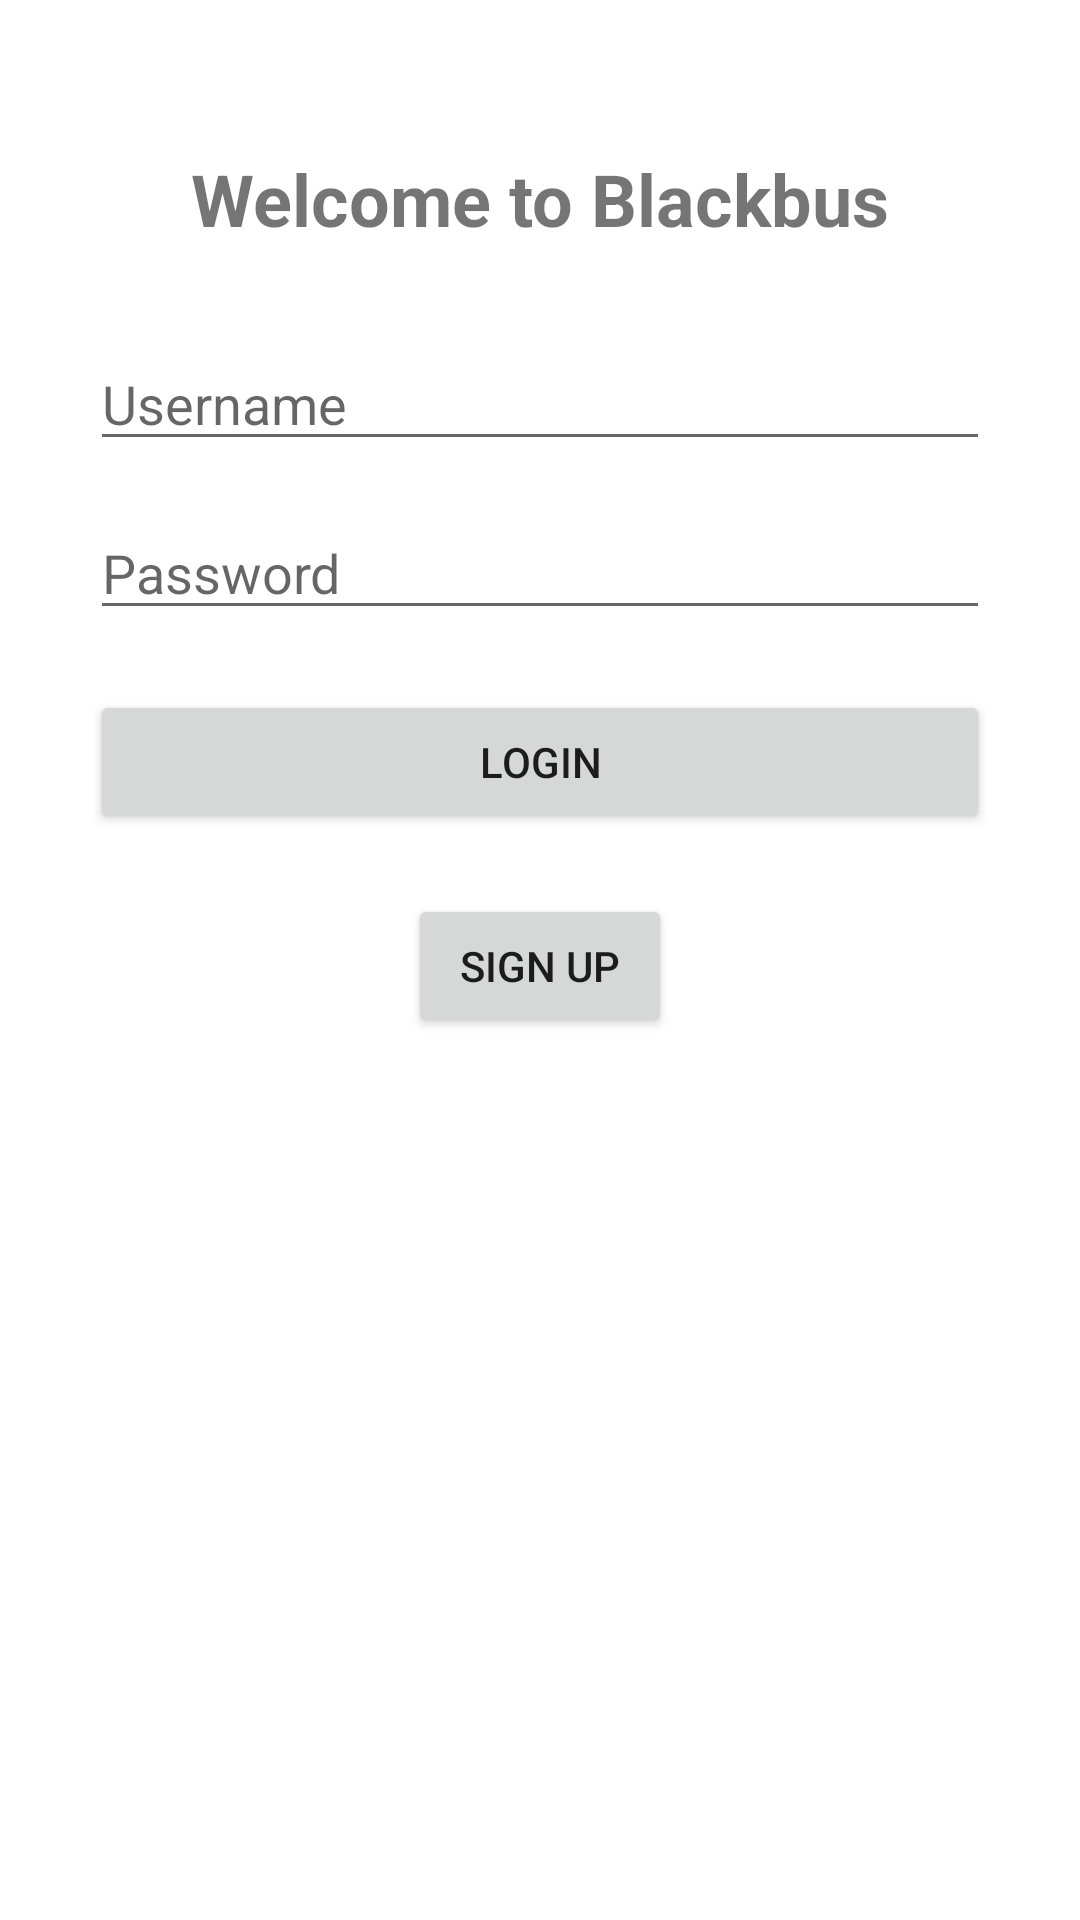

Layout XML and referenced resources for this Android screen:
<!-- AndroidManifest.xml: application theme Theme.Blackbus -->
<!-- res/layout/activity_main.xml -->
<?xml version="1.0" encoding="utf-8"?>
<RelativeLayout xmlns:android="http://schemas.android.com/apk/res/android"
    xmlns:tools="http://schemas.android.com/tools"
    android:layout_width="match_parent"
    android:layout_height="match_parent"
    tools:context=".MainActivity">

    <TextView
        android:id="@+id/tvAppTitle"
        android:layout_width="wrap_content"
        android:layout_height="wrap_content"
        android:layout_centerHorizontal="true"
        android:layout_marginTop="50dp"
        android:text="Welcome to Blackbus"
        android:textSize="24sp"
        android:textStyle="bold" />

    <EditText
        android:id="@+id/etUsername"
        android:layout_width="match_parent"
        android:layout_height="wrap_content"
        android:layout_below="@+id/tvAppTitle"
        android:layout_marginTop="30dp"
        android:layout_marginLeft="30dp"
        android:layout_marginRight="30dp"
        android:hint="Username" />

    <EditText
        android:id="@+id/etPassword"
        android:layout_width="match_parent"
        android:layout_height="wrap_content"
        android:layout_below="@+id/etUsername"
        android:layout_marginTop="15dp"
        android:layout_marginLeft="30dp"
        android:layout_marginRight="30dp"
        android:hint="Password"
        android:inputType="textPassword" />

    <Button
        android:id="@+id/btnLogin"
        android:layout_width="match_parent"
        android:layout_height="wrap_content"
        android:layout_below="@+id/etPassword"
        android:layout_marginTop="20dp"
        android:layout_marginLeft="30dp"
        android:layout_marginRight="30dp"
        android:text="Login" />

    <Button
        android:id="@+id/btnSignup"
        android:layout_width="wrap_content"
        android:layout_height="wrap_content"
        android:layout_below="@+id/btnLogin"
        android:layout_centerHorizontal="true"
        android:layout_marginTop="20dp"
        android:text="Sign Up" />

</RelativeLayout>
<!-- resources referenced by this layout -->
<resources>
  <style name="Theme.Blackbus" parent="Theme.MaterialComponents.DayNight.DarkActionBar">
          
          <item name="colorPrimary">@color/purple_500</item>
          <item name="colorPrimaryVariant">@color/purple_700</item>
          <item name="colorOnPrimary">@color/white</item>
          
          <item name="colorSecondary">@color/teal_200</item>
          <item name="colorSecondaryVariant">@color/teal_700</item>
          <item name="colorOnSecondary">@color/black</item>
          
          <item name="android:statusBarColor">?attr/colorPrimaryVariant</item>
          
      </style>
  <!-- not gathered from this repository: default colours our renderer supplied (Android Studio template values) -->
  <color name="purple_500">#FF6200EE</color>
  <color name="purple_700">#FF3700B3</color>
  <color name="teal_200">#FF03DAC5</color>
  <color name="teal_700">#FF018786</color>
  <color name="black">#FF000000</color>
  <color name="white">#FFFFFFFF</color>
</resources>
